The GitHub repository xcdsycn/pytorchupanduring contains a labelled image folder "chapter2" with 2 categories: cat, fish. Examples follow, each with its label.

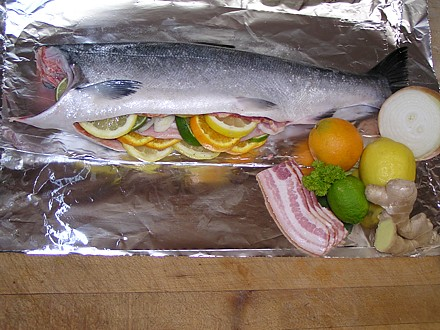
Label: fish

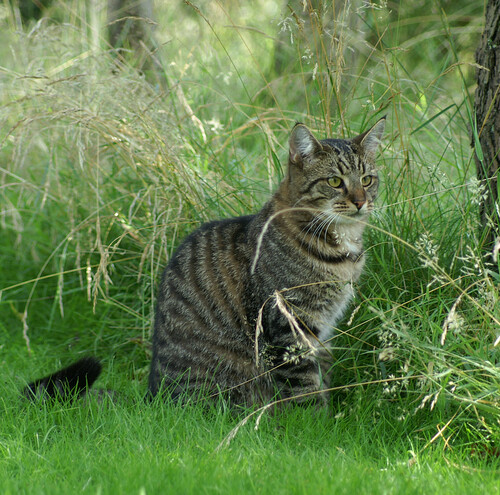
Label: cat

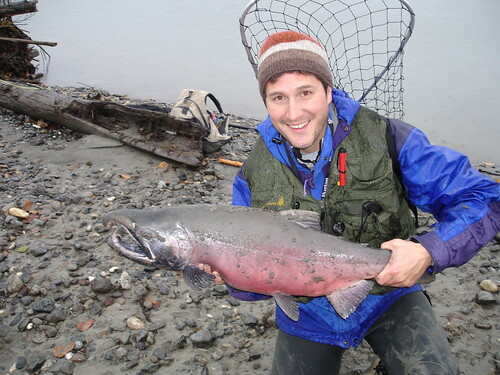
Label: fish

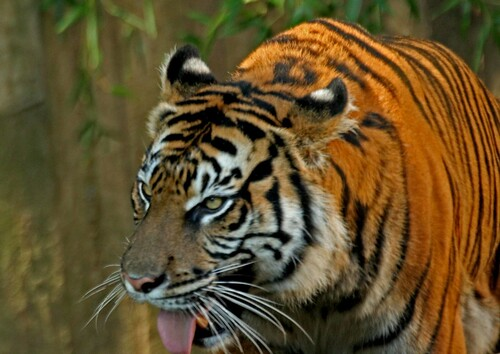
Label: cat

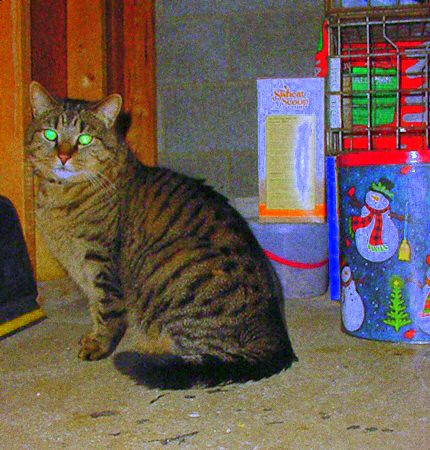
Label: cat

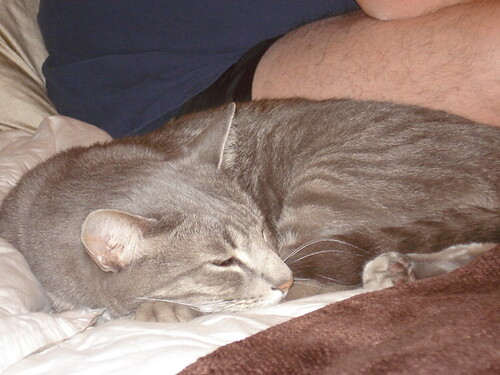
Label: cat
